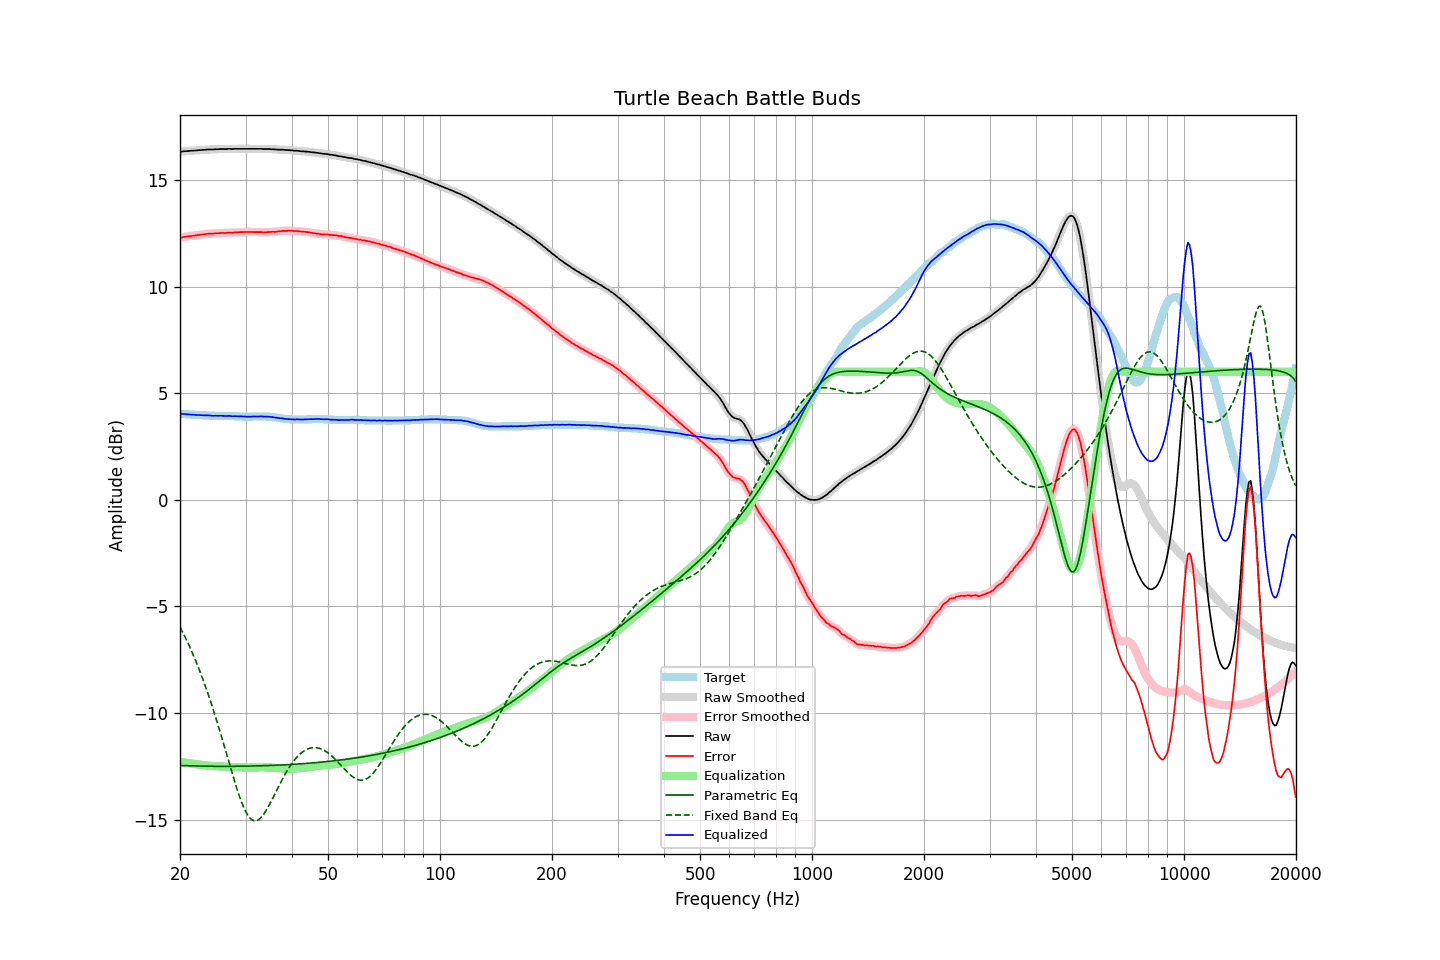

The table this chart was drawn from, first rows:
frequency, raw, error, smoothed, error_smoothed, equalization, parametric_eq, fixed_band_eq, equalized_raw, equalized_smoothed, target
20.00, 16.32, 12.29, 16.32, 12.29, -12.30, -12.46, -5.97, 4.03, 4.03, 4.03
20.20, 16.33, 12.30, 16.33, 12.31, -12.31, -12.46, -6.11, 4.02, 4.02, 4.03
20.40, 16.34, 12.32, 16.34, 12.32, -12.32, -12.47, -6.26, 4.02, 4.02, 4.02
20.61, 16.35, 12.33, 16.35, 12.33, -12.33, -12.47, -6.41, 4.02, 4.02, 4.02
20.81, 16.35, 12.34, 16.35, 12.34, -12.34, -12.47, -6.57, 4.01, 4.01, 4.01
21.02, 16.36, 12.35, 16.36, 12.35, -12.35, -12.48, -6.73, 4.01, 4.01, 4.01
21.23, 16.36, 12.36, 16.36, 12.36, -12.36, -12.48, -6.89, 4.00, 4.00, 4.00
21.44, 16.37, 12.37, 16.37, 12.37, -12.37, -12.48, -7.06, 4.00, 4.00, 4.00
21.66, 16.37, 12.38, 16.37, 12.38, -12.38, -12.48, -7.24, 3.99, 3.99, 3.99
21.87, 16.38, 12.39, 16.38, 12.39, -12.39, -12.48, -7.41, 3.99, 3.99, 3.99
22.09, 16.38, 12.40, 16.38, 12.40, -12.40, -12.49, -7.60, 3.98, 3.98, 3.98
22.31, 16.39, 12.41, 16.39, 12.41, -12.41, -12.49, -7.78, 3.98, 3.98, 3.98
22.54, 16.40, 12.42, 16.40, 12.42, -12.42, -12.49, -7.97, 3.98, 3.97, 3.98
22.76, 16.40, 12.43, 16.40, 12.43, -12.43, -12.49, -8.17, 3.97, 3.97, 3.97
22.99, 16.41, 12.44, 16.41, 12.44, -12.44, -12.49, -8.37, 3.97, 3.96, 3.97
23.22, 16.41, 12.45, 16.41, 12.45, -12.45, -12.49, -8.58, 3.96, 3.96, 3.96
23.45, 16.42, 12.46, 16.42, 12.46, -12.46, -12.50, -8.79, 3.96, 3.96, 3.96
23.69, 16.43, 12.47, 16.43, 12.47, -12.47, -12.50, -9.00, 3.96, 3.96, 3.96
23.92, 16.43, 12.48, 16.43, 12.48, -12.48, -12.50, -9.22, 3.95, 3.96, 3.95
24.16, 16.43, 12.48, 16.43, 12.48, -12.48, -12.50, -9.45, 3.95, 3.95, 3.95
24.40, 16.43, 12.48, 16.43, 12.49, -12.49, -12.50, -9.68, 3.94, 3.94, 3.95
24.65, 16.43, 12.48, 16.43, 12.49, -12.49, -12.50, -9.92, 3.94, 3.94, 3.95
24.89, 16.44, 12.50, 16.44, 12.50, -12.50, -12.50, -10.16, 3.94, 3.94, 3.94
25.14, 16.44, 12.50, 16.44, 12.50, -12.50, -12.50, -10.40, 3.94, 3.94, 3.94
25.39, 16.44, 12.50, 16.45, 12.51, -12.50, -12.50, -10.65, 3.94, 3.94, 3.94
25.65, 16.45, 12.51, 16.45, 12.51, -12.51, -12.50, -10.90, 3.94, 3.94, 3.94
25.91, 16.45, 12.51, 16.45, 12.51, -12.51, -12.50, -11.16, 3.94, 3.94, 3.94
26.16, 16.45, 12.51, 16.45, 12.51, -12.52, -12.50, -11.41, 3.93, 3.93, 3.94
26.43, 16.45, 12.51, 16.45, 12.52, -12.52, -12.50, -11.67, 3.93, 3.93, 3.94
26.69, 16.45, 12.52, 16.46, 12.52, -12.52, -12.50, -11.93, 3.93, 3.93, 3.93
26.96, 16.46, 12.53, 16.46, 12.53, -12.52, -12.50, -12.19, 3.94, 3.93, 3.93
27.23, 16.46, 12.53, 16.46, 12.53, -12.53, -12.50, -12.46, 3.93, 3.93, 3.93
27.50, 16.45, 12.52, 16.46, 12.53, -12.53, -12.50, -12.71, 3.92, 3.93, 3.93
27.77, 16.45, 12.52, 16.46, 12.53, -12.53, -12.50, -12.97, 3.92, 3.92, 3.93
28.05, 16.46, 12.54, 16.46, 12.54, -12.54, -12.50, -13.22, 3.92, 3.92, 3.92
28.33, 16.46, 12.54, 16.46, 12.54, -12.54, -12.50, -13.46, 3.92, 3.92, 3.92
28.62, 16.46, 12.54, 16.46, 12.55, -12.55, -12.50, -13.69, 3.92, 3.92, 3.92
28.90, 16.46, 12.55, 16.46, 12.55, -12.55, -12.50, -13.91, 3.91, 3.91, 3.91
29.19, 16.46, 12.55, 16.46, 12.55, -12.55, -12.50, -14.12, 3.91, 3.91, 3.91
29.48, 16.46, 12.55, 16.46, 12.56, -12.56, -12.50, -14.31, 3.90, 3.90, 3.91
29.78, 16.46, 12.56, 16.46, 12.56, -12.56, -12.50, -14.49, 3.90, 3.90, 3.90
30.08, 16.46, 12.56, 16.46, 12.56, -12.56, -12.49, -14.64, 3.90, 3.90, 3.90
30.38, 16.46, 12.56, 16.46, 12.56, -12.56, -12.49, -14.77, 3.90, 3.90, 3.90
30.68, 16.46, 12.56, 16.46, 12.56, -12.56, -12.49, -14.88, 3.90, 3.90, 3.90
30.99, 16.46, 12.56, 16.46, 12.56, -12.56, -12.49, -14.96, 3.90, 3.90, 3.90
31.30, 16.46, 12.56, 16.46, 12.56, -12.56, -12.49, -15.02, 3.90, 3.90, 3.90
31.61, 16.46, 12.55, 16.46, 12.56, -12.56, -12.49, -15.05, 3.90, 3.90, 3.91
31.93, 16.46, 12.55, 16.46, 12.55, -12.56, -12.48, -15.06, 3.91, 3.91, 3.91
32.24, 16.46, 12.55, 16.46, 12.55, -12.55, -12.48, -15.04, 3.91, 3.91, 3.91
32.57, 16.46, 12.55, 16.46, 12.55, -12.55, -12.48, -15.00, 3.91, 3.91, 3.91
32.89, 16.46, 12.55, 16.46, 12.55, -12.55, -12.48, -14.94, 3.91, 3.91, 3.91
33.22, 16.46, 12.55, 16.46, 12.55, -12.55, -12.48, -14.85, 3.91, 3.91, 3.91
33.55, 16.45, 12.54, 16.45, 12.55, -12.55, -12.47, -14.76, 3.90, 3.90, 3.91
33.89, 16.45, 12.54, 16.45, 12.55, -12.55, -12.47, -14.64, 3.90, 3.90, 3.91
34.23, 16.45, 12.55, 16.45, 12.55, -12.55, -12.47, -14.52, 3.90, 3.90, 3.90
34.57, 16.45, 12.55, 16.45, 12.56, -12.55, -12.47, -14.39, 3.90, 3.90, 3.90
34.92, 16.45, 12.56, 16.45, 12.56, -12.56, -12.46, -14.25, 3.89, 3.89, 3.89
35.27, 16.44, 12.56, 16.44, 12.56, -12.56, -12.46, -14.10, 3.88, 3.88, 3.88
35.62, 16.44, 12.57, 16.44, 12.57, -12.57, -12.46, -13.95, 3.87, 3.87, 3.87
35.97, 16.43, 12.56, 16.43, 12.57, -12.57, -12.45, -13.80, 3.86, 3.86, 3.87
... 635 more rows
